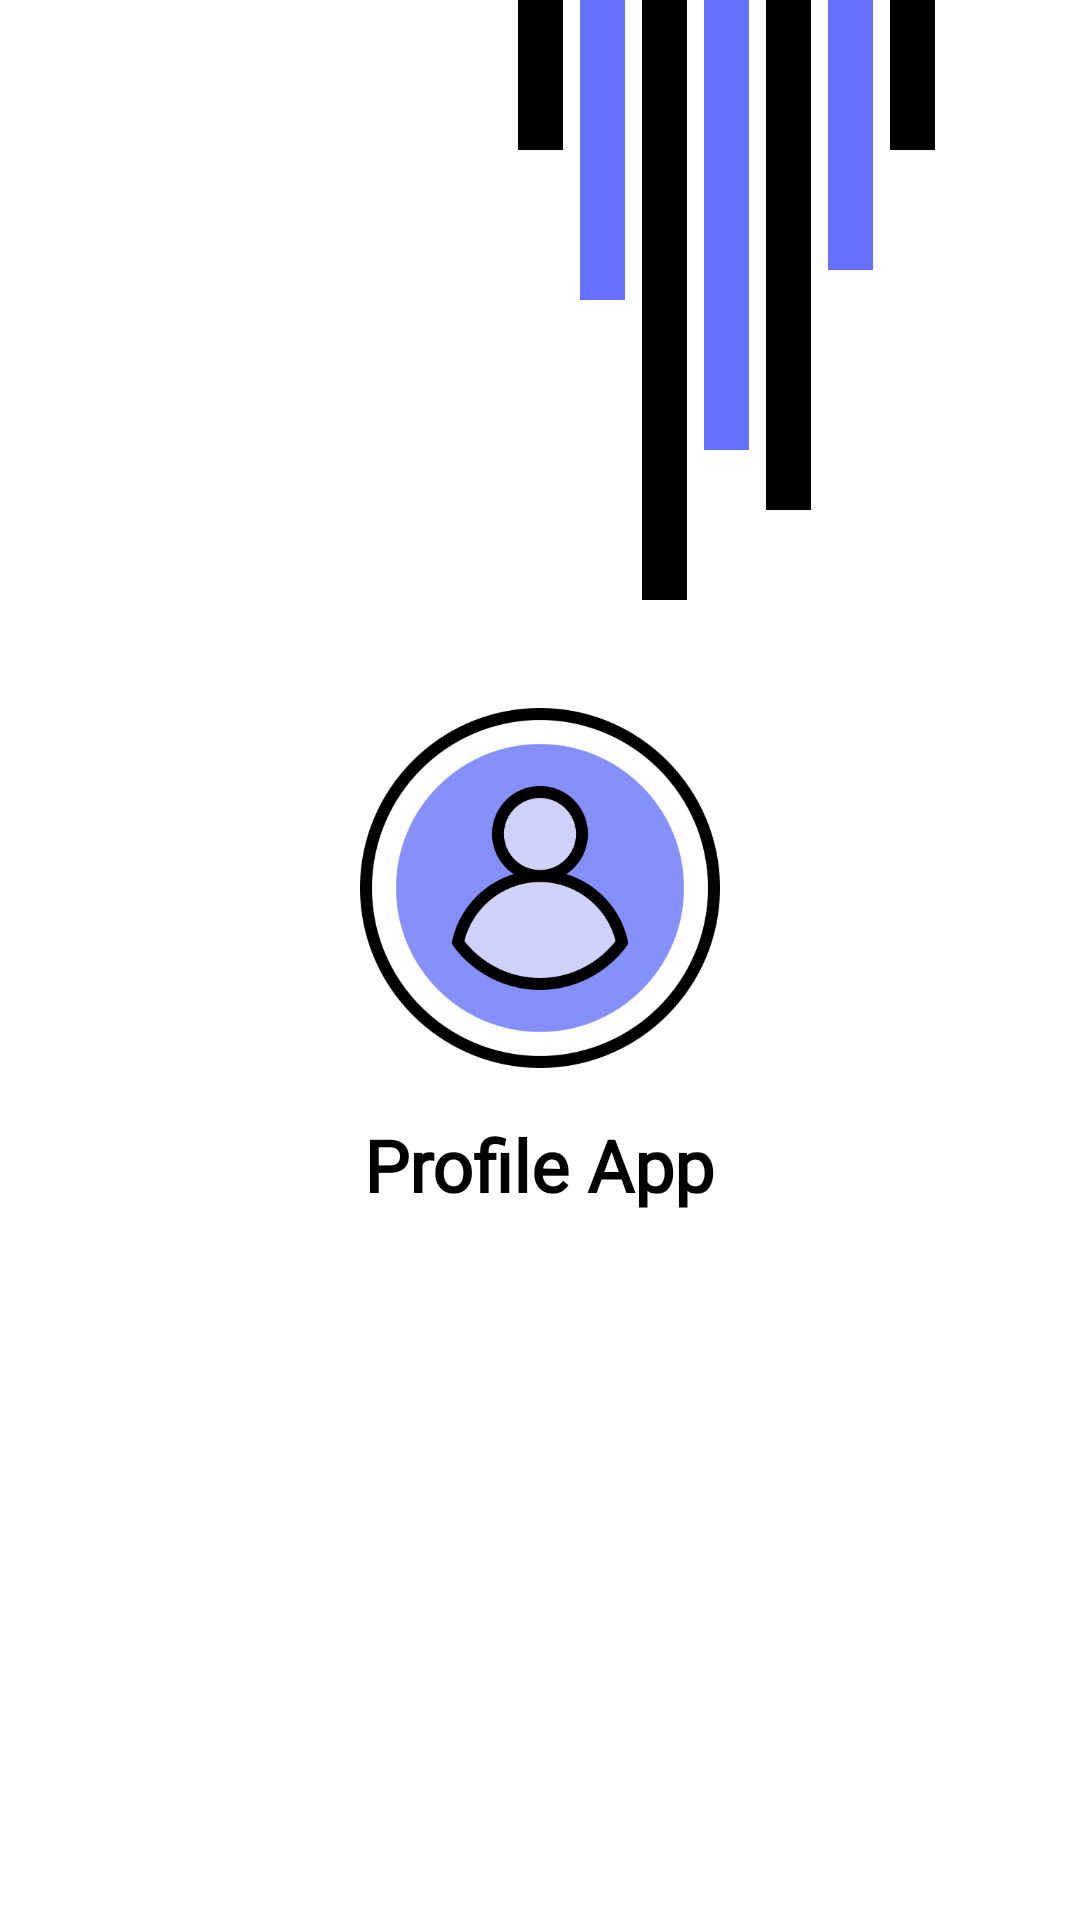

The Android layout XML behind this screen, and the referenced resources:
<!-- AndroidManifest.xml: activity theme Theme.AppCompat.Light.NoActionBar -->
<!-- res/layout/activity_splash.xml -->
<?xml version="1.0" encoding="utf-8"?>
<androidx.constraintlayout.widget.ConstraintLayout
    xmlns:android="http://schemas.android.com/apk/res/android"
    xmlns:app="http://schemas.android.com/apk/res-auto"
    android:layout_width="match_parent"
    android:layout_height="match_parent"
    android:background="@color/white">

    <View
        android:id="@+id/line_1"
        android:layout_width="15dp"
        android:layout_height="50dp"
        android:background="@color/black"
        app:layout_constraintEnd_toEndOf="parent"
        app:layout_constraintStart_toStartOf="parent"
        app:layout_constraintTop_toTopOf="parent" />


    <View
        android:id="@+id/line_2"
        android:layout_width="15dp"
        android:layout_height="100dp"
        android:background="@color/levender"
        app:layout_constraintEnd_toEndOf="parent"
        app:layout_constraintHorizontal_bias="0.56"
        app:layout_constraintStart_toStartOf="parent"
        app:layout_constraintTop_toTopOf="parent" />

    <View
        android:id="@+id/line_3"
        android:layout_width="15dp"
        android:layout_height="200dp"
        android:background="@color/black"
        app:layout_constraintEnd_toEndOf="parent"
        app:layout_constraintHorizontal_bias="0.62"
        app:layout_constraintStart_toStartOf="parent"
        app:layout_constraintTop_toTopOf="parent" />

    <View
        android:id="@+id/line_4"
        android:layout_width="15dp"
        android:layout_height="150dp"
        android:background="@color/levender"
        app:layout_constraintEnd_toEndOf="parent"
        app:layout_constraintHorizontal_bias="0.68"
        app:layout_constraintStart_toStartOf="parent"
        app:layout_constraintTop_toTopOf="parent" />

    <View
        android:id="@+id/line_5"
        android:layout_width="15dp"
        android:layout_height="170dp"
        android:background="@color/black"
        app:layout_constraintEnd_toEndOf="parent"
        app:layout_constraintHorizontal_bias="0.74"
        app:layout_constraintStart_toStartOf="parent"
        app:layout_constraintTop_toTopOf="parent" />

    <View
        android:id="@+id/line_6"
        android:layout_width="15dp"
        android:layout_height="90dp"
        android:background="@color/levender"
        app:layout_constraintEnd_toEndOf="parent"
        app:layout_constraintHorizontal_bias="0.8"
        app:layout_constraintStart_toStartOf="parent"
        app:layout_constraintTop_toTopOf="parent" />

    <View
        android:id="@+id/line_7"
        android:layout_width="15dp"
        android:layout_height="50dp"
        android:background="@color/black"
        app:layout_constraintEnd_toEndOf="parent"
        app:layout_constraintHorizontal_bias="0.86"
        app:layout_constraintStart_toStartOf="parent"
        app:layout_constraintTop_toTopOf="parent" />

    <LinearLayout
        android:id="@+id/logo_container"
        android:layout_width="wrap_content"
        android:layout_height="wrap_content"
        android:orientation="vertical"
        android:gravity="center"
        app:layout_constraintBottom_toBottomOf="parent"
        app:layout_constraintEnd_toEndOf="parent"
        app:layout_constraintStart_toStartOf="parent"
        app:layout_constraintTop_toTopOf="parent">

        <ImageView
            android:id="@+id/logo"
            android:layout_width="120dp"
            android:layout_height="120dp"
            android:src="@drawable/img"
            android:scaleType="centerCrop"
            android:contentDescription="@string/app_name" />

        <TextView
            android:id="@+id/app_name"
            android:layout_width="wrap_content"
            android:layout_height="wrap_content"
            android:layout_marginTop="16dp"
            android:fontFamily="@font/limelight"
            android:text="Profile App"
            android:textColor="@color/black"
            android:textSize="24sp"
            android:textStyle="bold" />

    </LinearLayout>

    <ProgressBar
        android:id="@+id/progress_bar"
        style="@style/Widget.AppCompat.ProgressBar.Horizontal"
        android:layout_width="200dp"
        android:layout_height="16dp"
        android:max="100"
        android:progress="0"
        android:progressDrawable="@drawable/progressbar_progress"
        android:background="@drawable/progressbar_background"
        android:minHeight="16dp"
        android:maxHeight="16dp"
        app:layout_constraintBottom_toBottomOf="parent"
        app:layout_constraintEnd_toEndOf="parent"
        app:layout_constraintStart_toStartOf="parent"
        app:layout_constraintTop_toBottomOf="@+id/logo_container"
        app:layout_constraintWidth_percent="0.7"
        android:layout_marginTop="32dp"/>

</androidx.constraintlayout.widget.ConstraintLayout>
<!-- resources referenced by this layout -->
<resources>
  <color name="black">#FF000000</color>
  <color name="levender">#6672FF</color>
  <color name="white">#FFFFFFFF</color>
  <!-- drawable img: png bitmap (drawable, 31846 bytes) -->
  <!-- drawable progressbar_progress (drawable) -->
  <?xml version="1.0" encoding="utf-8"?>
  <layer-list xmlns:android="http://schemas.android.com/apk/res/android">
      <item android:id="@android:id/background">
          <shape android:shape="rectangle">
              <corners android:radius="10dp" />
              <solid android:color="@android:color/transparent" />
          </shape>
      </item>
      <item android:id="@android:id/progress">
          <clip>
              <shape android:shape="rectangle">
                  <corners android:radius="10dp" />
                  <solid android:color="@color/levender" />
              </shape>
          </clip>
      </item>
  </layer-list>
  <string name="app_name">ClassWork_04</string>
</resources>
